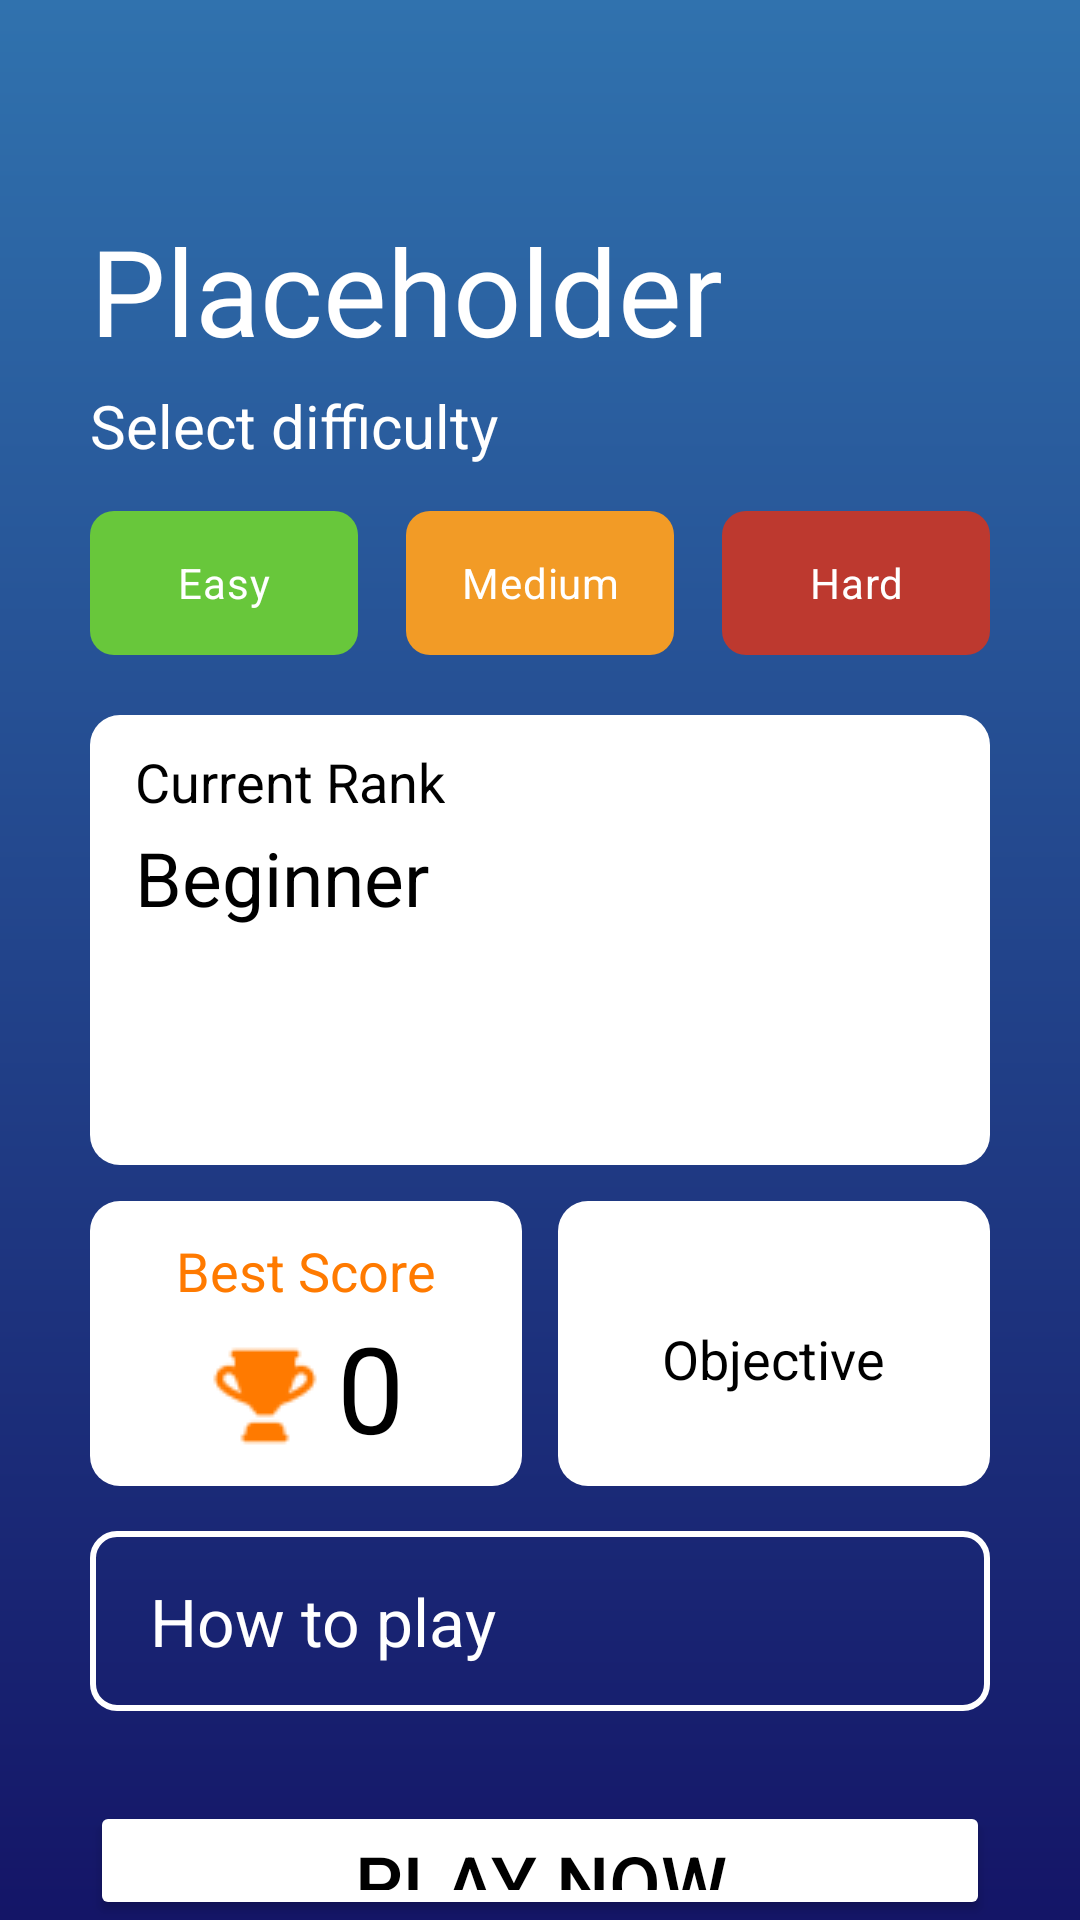

Android layout source for this screen:
<!-- AndroidManifest.xml: application theme Theme.Material3.Light -->
<!-- res/layout/activity_gamemode_select.xml -->
<?xml version="1.0" encoding="utf-8"?>
<RelativeLayout xmlns:android="http://schemas.android.com/apk/res/android"
    android:layout_width="match_parent"
    android:layout_height="match_parent"
    android:background="@drawable/gradient_blue">

    
    <TextView
        android:id="@+id/titleTextView"
        android:layout_width="wrap_content"
        android:layout_height="wrap_content"
        android:text="Placeholder"
        android:textSize="40sp"
        android:textColor="@android:color/white"
        android:layout_marginTop="70dp"
        android:layout_marginStart="30dp"/>

    
    <TextView
        android:id="@+id/textSelectDifficulty"
        android:layout_below="@id/titleTextView"
        android:layout_width="wrap_content"
        android:layout_height="wrap_content"
        android:text="Select difficulty"
        android:textSize="20sp"
        android:textColor="@android:color/white"
        android:layout_marginTop="5dp"
        android:layout_marginStart="30dp"/>

    
    <RadioGroup
        android:id="@+id/difficultyRadioGroup"
        android:layout_width="match_parent"
        android:layout_height="wrap_content"
        android:layout_below="@id/textSelectDifficulty"
        android:layout_marginTop="15dp"
        android:layout_marginStart="30dp"
        android:layout_marginEnd="30dp"
        android:orientation="horizontal"
        android:gravity="center_horizontal">

        
        <RadioButton
            android:id="@+id/btnEasy"
            android:layout_width="0dp"
            android:layout_height="wrap_content"
            android:layout_weight="1"
            android:gravity="center"
            android:text="Easy"
            android:background="@drawable/easy_button"
            android:textColor="@android:color/white"
            android:paddingStart="10dp"
            android:paddingEnd="10dp"
            android:layout_marginEnd="8dp"
            android:button="@null"/>

        
        <RadioButton
            android:id="@+id/btnMedium"
            android:layout_width="0dp"
            android:layout_height="wrap_content"
            android:layout_weight="1"
            android:gravity="center"
            android:text="Medium"
            android:background="@drawable/medium_button"
            android:textColor="@android:color/white"
            android:paddingStart="10dp"
            android:paddingEnd="10dp"
            android:layout_marginStart="8dp"
            android:layout_marginEnd="8dp"
            android:button="@null"/>

        
        <RadioButton
            android:id="@+id/btnHard"
            android:layout_width="0dp"
            android:layout_height="wrap_content"
            android:layout_weight="1"
            android:gravity="center"
            android:text="Hard"
            android:background="@drawable/hard_button"
            android:textColor="@android:color/white"
            android:paddingStart="10dp"
            android:paddingEnd="10dp"
            android:layout_marginStart="8dp"
            android:button="@null"/>

    </RadioGroup>

    
    <LinearLayout
        android:id="@+id/bigBox"
        android:layout_width="match_parent"
        android:layout_height="150dp"
        android:layout_below="@id/difficultyRadioGroup"
        android:layout_marginTop="20dp"
        android:layout_marginStart="30dp"
        android:layout_marginEnd="30dp"
        android:background="@drawable/round_corners"
        android:orientation="vertical">

        <TextView
            android:layout_width="wrap_content"
            android:layout_height="wrap_content"
            android:text="Current Rank"
            android:textSize="18sp"
            android:textColor="@android:color/black"
            android:layout_marginStart="15dp"
            android:layout_marginTop="10dp"/>

        <TextView
            android:layout_width="wrap_content"
            android:layout_height="wrap_content"
            android:text="Beginner"
            android:textSize="25sp"
            android:textColor="@android:color/black"
            android:layout_marginStart="15dp"
            android:layout_marginTop="3dp"/>

    </LinearLayout>

    
    <LinearLayout
        android:id="@+id/scoreObjective"
        android:layout_width="match_parent"
        android:layout_height="95dp"
        android:layout_below="@id/bigBox"
        android:orientation="horizontal"
        android:layout_marginTop="12dp"
        android:layout_marginStart="30dp"
        android:layout_marginEnd="30dp">

        
        <LinearLayout
            android:id="@+id/scoreBox"
            android:layout_width="0dp"
            android:layout_height="match_parent"
            android:layout_weight="1"
            android:background="@drawable/round_corners"
            android:layout_marginEnd="12dp"
            android:orientation="vertical"
            android:gravity="center">

            <TextView
                android:layout_width="wrap_content"
                android:layout_height="wrap_content"
                android:text="Best Score"
                android:textSize="18sp"
                android:textColor="#FF7A00"
                android:layout_gravity="center_horizontal"
                android:layout_marginTop="5dp"/>

            <LinearLayout
                android:layout_width="wrap_content"
                android:layout_height="wrap_content"
                android:orientation="horizontal">

                <ImageView
                    android:layout_width="wrap_content"
                    android:layout_height="wrap_content"
                    android:layout_gravity="center_vertical"
                    android:src="@drawable/trophy_icon"
                    android:layout_marginEnd="5dp"
                    android:layout_marginTop="3dp"/>

                <TextView
                    android:id="@+id/bestScoreText"
                    android:layout_width="wrap_content"
                    android:layout_height="wrap_content"
                    android:text="0"
                    android:textColor="@android:color/black"
                    android:textSize="40sp" />

            </LinearLayout>

        </LinearLayout>

        
        <LinearLayout
            android:id="@+id/objectiveBox"
            android:layout_width="0dp"
            android:layout_height="match_parent"
            android:layout_weight="1"
            android:background="@drawable/round_corners"
            android:orientation="vertical"
            android:gravity="center">

            <TextView
                android:layout_width="wrap_content"
                android:layout_height="wrap_content"
                android:text="Objective"
                android:textSize="18sp"
                android:textColor="@android:color/black"
                android:layout_gravity="center_horizontal"
                android:layout_marginTop="10dp"/>

        </LinearLayout>
    </LinearLayout>

    
    <LinearLayout
        android:id="@+id/howToBox"
        android:layout_width="match_parent"
        android:layout_height="60dp"
        android:layout_below="@id/scoreObjective"
        android:layout_marginTop="15dp"
        android:layout_marginStart="30dp"
        android:layout_marginEnd="30dp"
        android:background="@drawable/round_corners_outline"
        android:gravity="center_vertical">

        <TextView
            android:layout_width="wrap_content"
            android:layout_height="wrap_content"
            android:text="How to play"
            android:textSize="22sp"
            android:textColor="@android:color/white"
            android:layout_marginStart="20dp"/>

    </LinearLayout>

    
    <Button
        android:id="@+id/btnPlayNow"
        android:layout_width="match_parent"
        android:layout_height="wrap_content"
        android:layout_centerHorizontal="true"
        android:layout_marginTop="30dp"
        android:layout_marginStart="30dp"
        android:layout_marginEnd="30dp"
        android:text="Play Now"
        android:layout_below="@id/howToBox"
        android:textSize="25sp"
        android:textColor="@android:color/black"
        android:backgroundTint="@android:color/white"/>

</RelativeLayout>
<!-- resources referenced by this layout -->
<resources>
  <!-- drawable easy_button (drawable) -->
  <?xml version="1.0" encoding="utf-8"?>
  <shape xmlns:android="http://schemas.android.com/apk/res/android"
      android:shape="rectangle">
      <solid android:color="#68C73B" />
      <corners android:radius="8dp"/>
  </shape>
  <!-- drawable gradient_blue (drawable) -->
  <?xml version="1.0" encoding="utf-8"?>
  <shape xmlns:android="http://schemas.android.com/apk/res/android"
      android:shape="rectangle">
      <gradient
          android:startColor="#141567"
          android:endColor="#3072AE"
          android:angle="90"/>
  </shape>
  <!-- drawable hard_button (drawable) -->
  <?xml version="1.0" encoding="utf-8"?>
  <shape xmlns:android="http://schemas.android.com/apk/res/android"
      android:shape="rectangle">
      <solid android:color="#BD392F" />
      <corners android:radius="8dp"/>
  </shape>
  <!-- drawable medium_button (drawable) -->
  <?xml version="1.0" encoding="utf-8"?>
  <shape xmlns:android="http://schemas.android.com/apk/res/android"
      android:shape="rectangle">
      <solid android:color="#F29B26" />
      <corners android:radius="8dp"/>
  </shape>
  <!-- drawable round_corners (drawable) -->
  <?xml version="1.0" encoding="utf-8"?>
  <shape xmlns:android="http://schemas.android.com/apk/res/android"
      android:shape="rectangle">
      <solid android:color="@color/white" />
      <corners android:radius="10dp" /> 
  </shape>
  <!-- drawable round_corners_outline (drawable) -->
  <shape xmlns:android="http://schemas.android.com/apk/res/android" android:shape="rectangle">
      <corners android:radius="8dp" />
      <stroke android:width="2dp" android:color="#FFFFFF" /> 
      <solid android:color="@android:color/transparent" /> 
  </shape>
  <!-- drawable trophy_icon: png bitmap (drawable, 1053 bytes) -->
  <color name="white">#FFFFFFFF</color>
</resources>
